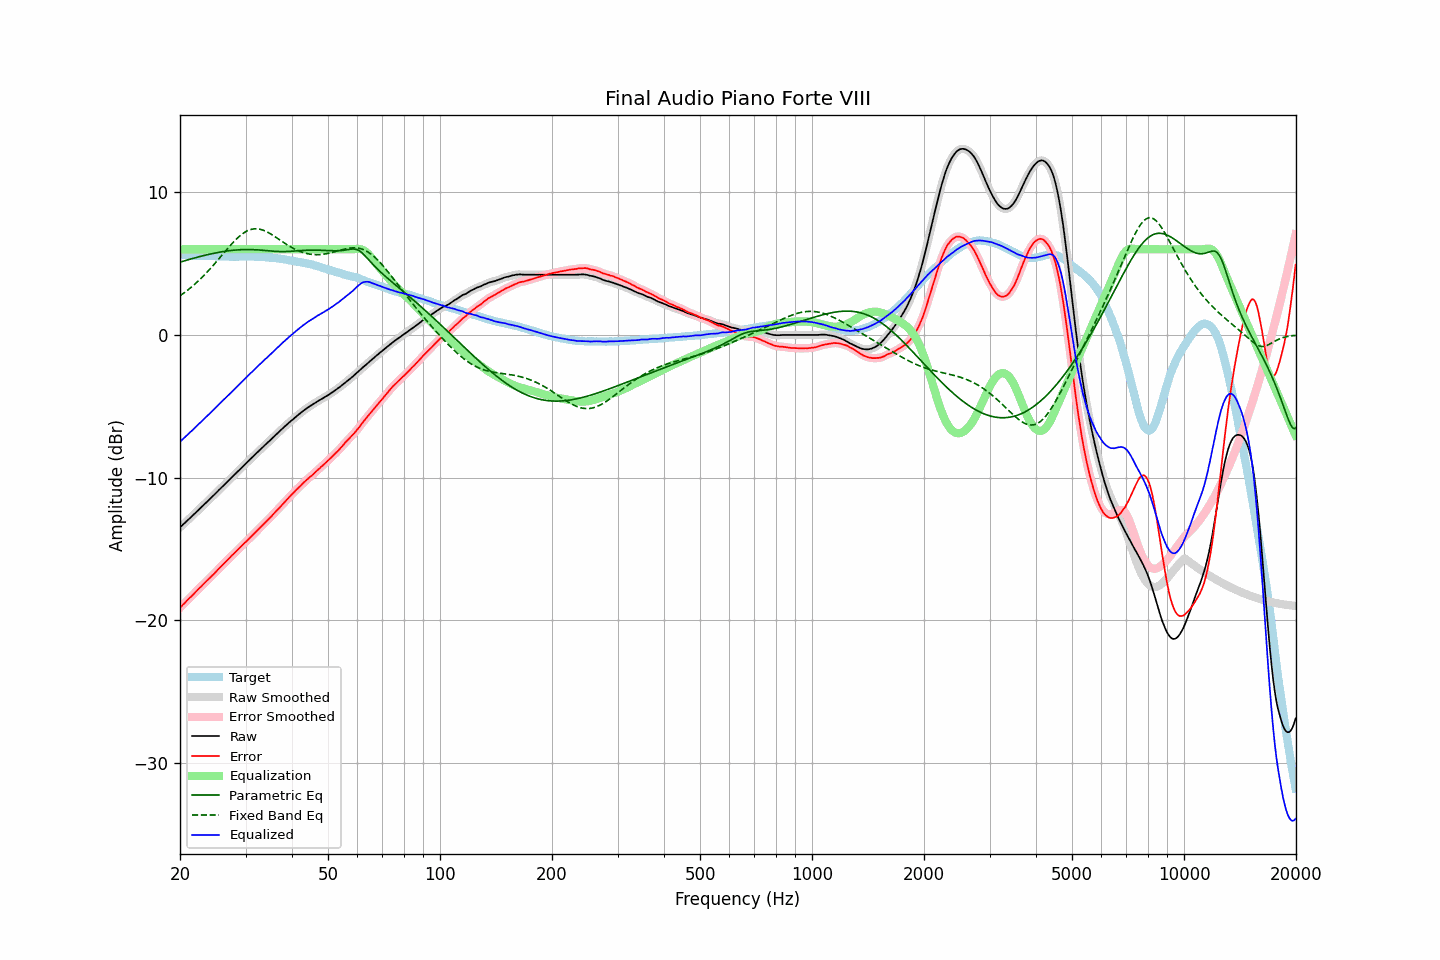

Source data for this figure (header and first rows):
frequency, raw, error, smoothed, error_smoothed, equalization, parametric_eq, fixed_band_eq, equalized_raw, equalized_smoothed, target
20.00, -13.48, -19.12, -13.48, -19.12, 6.00, 5.10, 2.74, -7.48, -7.48, 5.64
20.20, -13.38, -19.00, -13.38, -19.00, 6.00, 5.13, 2.82, -7.38, -7.38, 5.62
20.40, -13.27, -18.88, -13.27, -18.89, 6.00, 5.17, 2.90, -7.27, -7.27, 5.61
20.61, -13.17, -18.78, -13.17, -18.77, 6.00, 5.20, 2.99, -7.17, -7.17, 5.61
20.81, -13.06, -18.65, -13.06, -18.65, 6.00, 5.23, 3.07, -7.06, -7.06, 5.59
21.02, -12.96, -18.54, -12.96, -18.54, 6.00, 5.27, 3.16, -6.96, -6.96, 5.58
21.23, -12.85, -18.42, -12.85, -18.43, 6.00, 5.30, 3.25, -6.85, -6.85, 5.57
21.44, -12.75, -18.33, -12.75, -18.32, 6.00, 5.33, 3.34, -6.75, -6.75, 5.58
21.66, -12.64, -18.21, -12.64, -18.20, 6.00, 5.36, 3.44, -6.64, -6.64, 5.57
21.87, -12.53, -18.08, -12.53, -18.09, 6.00, 5.39, 3.54, -6.53, -6.53, 5.56
22.09, -12.42, -17.96, -12.42, -17.97, 6.00, 5.42, 3.64, -6.42, -6.42, 5.55
22.31, -12.32, -17.86, -12.32, -17.86, 6.00, 5.45, 3.74, -6.32, -6.32, 5.54
22.54, -12.21, -17.75, -12.21, -17.75, 6.00, 5.48, 3.85, -6.21, -6.21, 5.53
22.76, -12.10, -17.64, -12.10, -17.64, 6.00, 5.51, 3.95, -6.10, -6.10, 5.54
22.99, -11.99, -17.52, -11.99, -17.53, 6.00, 5.54, 4.07, -5.99, -5.99, 5.53
23.22, -11.89, -17.41, -11.89, -17.41, 6.00, 5.57, 4.18, -5.89, -5.89, 5.52
23.45, -11.78, -17.30, -11.78, -17.30, 6.00, 5.59, 4.30, -5.78, -5.78, 5.52
23.69, -11.67, -17.19, -11.67, -17.19, 6.00, 5.62, 4.42, -5.67, -5.67, 5.52
23.92, -11.56, -17.08, -11.56, -17.08, 6.00, 5.65, 4.54, -5.56, -5.56, 5.52
24.16, -11.45, -16.97, -11.45, -16.97, 6.00, 5.67, 4.66, -5.45, -5.45, 5.52
24.40, -11.34, -16.87, -11.34, -16.87, 6.00, 5.70, 4.79, -5.34, -5.34, 5.53
24.65, -11.23, -16.76, -11.23, -16.75, 6.00, 5.72, 4.91, -5.23, -5.23, 5.53
24.89, -11.12, -16.64, -11.12, -16.64, 6.00, 5.74, 5.04, -5.12, -5.12, 5.52
25.14, -11.01, -16.52, -11.01, -16.52, 6.00, 5.76, 5.17, -5.01, -5.01, 5.51
25.39, -10.89, -16.39, -10.89, -16.39, 6.00, 5.78, 5.31, -4.89, -4.89, 5.51
25.65, -10.78, -16.28, -10.78, -16.28, 6.00, 5.80, 5.44, -4.78, -4.78, 5.50
25.91, -10.67, -16.17, -10.67, -16.17, 6.00, 5.82, 5.57, -4.67, -4.67, 5.50
26.16, -10.56, -16.06, -10.56, -16.06, 6.00, 5.84, 5.71, -4.56, -4.56, 5.50
26.43, -10.45, -15.95, -10.45, -15.95, 6.00, 5.86, 5.84, -4.45, -4.45, 5.49
26.69, -10.34, -15.83, -10.34, -15.83, 6.00, 5.88, 5.97, -4.34, -4.34, 5.49
26.96, -10.23, -15.72, -10.23, -15.72, 6.00, 5.89, 6.10, -4.23, -4.23, 5.49
27.23, -10.12, -15.60, -10.12, -15.60, 6.00, 5.91, 6.23, -4.12, -4.12, 5.48
27.50, -10.00, -15.48, -10.00, -15.49, 6.00, 5.92, 6.36, -4.00, -4.00, 5.48
27.77, -9.89, -15.38, -9.89, -15.37, 6.00, 5.93, 6.48, -3.89, -3.89, 5.49
28.05, -9.78, -15.27, -9.78, -15.26, 6.00, 5.94, 6.60, -3.78, -3.78, 5.49
28.33, -9.67, -15.15, -9.67, -15.15, 6.00, 5.95, 6.71, -3.67, -3.67, 5.49
28.62, -9.55, -15.04, -9.55, -15.04, 6.00, 5.96, 6.82, -3.55, -3.55, 5.48
28.90, -9.44, -14.93, -9.44, -14.93, 6.00, 5.97, 6.92, -3.44, -3.44, 5.49
29.19, -9.33, -14.82, -9.33, -14.82, 6.00, 5.97, 7.01, -3.33, -3.33, 5.49
29.48, -9.22, -14.71, -9.22, -14.71, 6.00, 5.98, 7.09, -3.22, -3.22, 5.49
29.78, -9.10, -14.59, -9.10, -14.60, 6.00, 5.98, 7.17, -3.10, -3.10, 5.49
30.08, -8.99, -14.50, -8.99, -14.49, 6.00, 5.98, 7.24, -2.99, -2.99, 5.51
30.38, -8.89, -14.39, -8.89, -14.38, 6.00, 5.98, 7.30, -2.89, -2.89, 5.50
30.68, -8.78, -14.27, -8.78, -14.28, 6.00, 5.98, 7.35, -2.78, -2.78, 5.49
30.99, -8.67, -14.16, -8.68, -14.17, 6.00, 5.98, 7.38, -2.67, -2.68, 5.49
31.30, -8.57, -14.06, -8.57, -14.06, 6.00, 5.98, 7.41, -2.57, -2.57, 5.49
31.61, -8.46, -13.95, -8.46, -13.95, 6.00, 5.97, 7.43, -2.46, -2.46, 5.49
31.93, -8.35, -13.83, -8.35, -13.83, 6.00, 5.97, 7.43, -2.35, -2.35, 5.48
32.24, -8.24, -13.71, -8.24, -13.71, 6.00, 5.96, 7.43, -2.24, -2.24, 5.47
32.57, -8.13, -13.59, -8.13, -13.59, 6.00, 5.95, 7.42, -2.13, -2.13, 5.46
32.89, -8.02, -13.48, -8.02, -13.48, 6.00, 5.94, 7.40, -2.02, -2.02, 5.46
33.22, -7.92, -13.38, -7.92, -13.37, 6.00, 5.94, 7.36, -1.92, -1.92, 5.46
33.55, -7.81, -13.26, -7.81, -13.26, 6.00, 5.93, 7.33, -1.81, -1.81, 5.45
33.89, -7.70, -13.14, -7.70, -13.15, 6.00, 5.91, 7.28, -1.70, -1.70, 5.44
34.23, -7.60, -13.03, -7.60, -13.03, 6.00, 5.90, 7.23, -1.60, -1.60, 5.43
34.57, -7.49, -12.92, -7.49, -12.92, 6.00, 5.89, 7.17, -1.49, -1.49, 5.43
34.92, -7.39, -12.80, -7.39, -12.81, 6.00, 5.88, 7.10, -1.39, -1.39, 5.41
35.27, -7.28, -12.70, -7.28, -12.69, 6.00, 5.87, 7.04, -1.28, -1.28, 5.42
35.62, -7.17, -12.56, -7.17, -12.57, 6.00, 5.87, 6.97, -1.17, -1.17, 5.39
35.97, -7.06, -12.44, -7.06, -12.45, 6.00, 5.86, 6.89, -1.06, -1.06, 5.38
... 635 more rows
